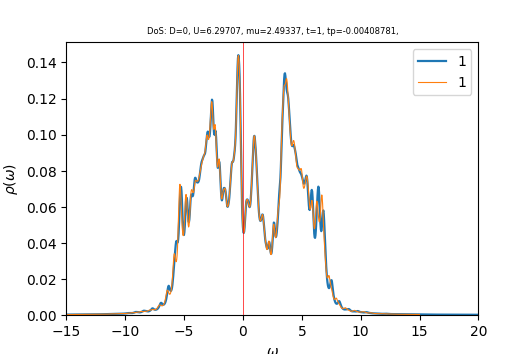

Source data for this figure (header and first rows):
w	up_1	down_1	cumul_up_1	cumul_down_1	
-15	0.0002379	0.0002939	0	0
-14.96	0.0002393	0.0002953	8.38264e-06	1.03471e-05
-14.93	0.0002407	0.000297	1.68144e-05	2.07515e-05
-14.89	0.0002421	0.0002987	2.52964e-05	3.12182e-05
-14.86	0.0002436	0.0003006	3.38295e-05	4.17511e-05
-14.82	0.000245	0.0003026	4.24139e-05	5.23532e-05
-14.79	0.0002465	0.0003046	5.10486e-05	6.30257e-05
-14.75	0.0002478	0.0003066	5.97317e-05	7.37679e-05
-14.72	0.0002492	0.0003086	6.8462e-05	8.45789e-05
-14.68	0.0002505	0.0003105	7.7239e-05	9.54584e-05
-14.65	0.0002519	0.0003125	8.6063e-05	0.0001064
-14.61	0.0002532	0.0003147	9.49348e-05	0.0001174
-14.58	0.0002546	0.0003169	0.0001039	0.0001285
-14.54	0.0002561	0.0003193	0.0001128	0.0001397
-14.51	0.0002575	0.0003218	0.0001218	0.000151
-14.47	0.000259	0.0003245	0.0001309	0.0001624
-14.44	0.0002606	0.0003274	0.0001401	0.0001738
-14.4	0.0002621	0.0003305	0.0001492	0.0001854
-14.37	0.0002637	0.0003335	0.0001585	0.0001971
-14.33	0.0002654	0.0003365	0.0001678	0.0002089
-14.3	0.0002671	0.0003394	0.0001771	0.0002208
-14.26	0.0002688	0.0003424	0.0001865	0.0002328
-14.23	0.0002706	0.0003453	0.000196	0.0002449
-14.19	0.0002726	0.0003479	0.0002056	0.0002571
-14.16	0.0002746	0.0003498	0.0002152	0.0002693
-14.12	0.0002767	0.0003512	0.0002249	0.0002816
-14.09	0.000279	0.0003525	0.0002347	0.000294
-14.05	0.0002812	0.000354	0.0002445	0.0003064
-14.02	0.0002832	0.0003557	0.0002544	0.0003188
-13.98	0.0002848	0.0003577	0.0002644	0.0003314
-13.95	0.0002862	0.0003599	0.0002744	0.000344
-13.91	0.0002875	0.0003623	0.0002845	0.0003567
-13.88	0.0002888	0.0003649	0.0002946	0.0003695
-13.84	0.0002901	0.0003676	0.0003048	0.0003823
-13.81	0.0002916	0.0003706	0.000315	0.0003953
-13.77	0.0002931	0.0003737	0.0003253	0.0004084
-13.74	0.0002948	0.0003771	0.0003356	0.0004216
-13.7	0.0002965	0.0003808	0.000346	0.000435
-13.67	0.0002983	0.0003847	0.0003565	0.0004484
-13.63	0.0003002	0.0003891	0.000367	0.0004621
-13.6	0.0003022	0.0003938	0.0003776	0.0004759
-13.56	0.0003043	0.0003989	0.0003882	0.0004898
-13.53	0.0003064	0.000404	0.000399	0.000504
-13.49	0.0003087	0.0004092	0.0004098	0.0005183
-13.46	0.000311	0.000414	0.0004207	0.0005328
-13.42	0.0003135	0.0004182	0.0004317	0.0005475
-13.39	0.0003162	0.0004213	0.0004427	0.0005623
-13.35	0.000319	0.0004234	0.0004539	0.0005771
-13.32	0.0003219	0.0004251	0.0004652	0.000592
-13.28	0.0003249	0.000427	0.0004766	0.0006069
-13.25	0.0003277	0.0004294	0.0004881	0.000622
-13.21	0.0003302	0.0004325	0.0004996	0.0006371
-13.18	0.0003323	0.0004363	0.0005113	0.0006524
-13.14	0.0003339	0.0004409	0.000523	0.0006679
-13.11	0.0003353	0.0004463	0.0005347	0.0006835
-13.07	0.0003367	0.0004527	0.0005465	0.0006994
-13.04	0.0003383	0.0004603	0.0005584	0.0007155
-13	0.0003401	0.0004693	0.0005703	0.0007319
-12.97	0.0003421	0.0004795	0.0005823	0.0007487
-12.93	0.0003443	0.0004899	0.0005943	0.0007659
... 940 more rows
